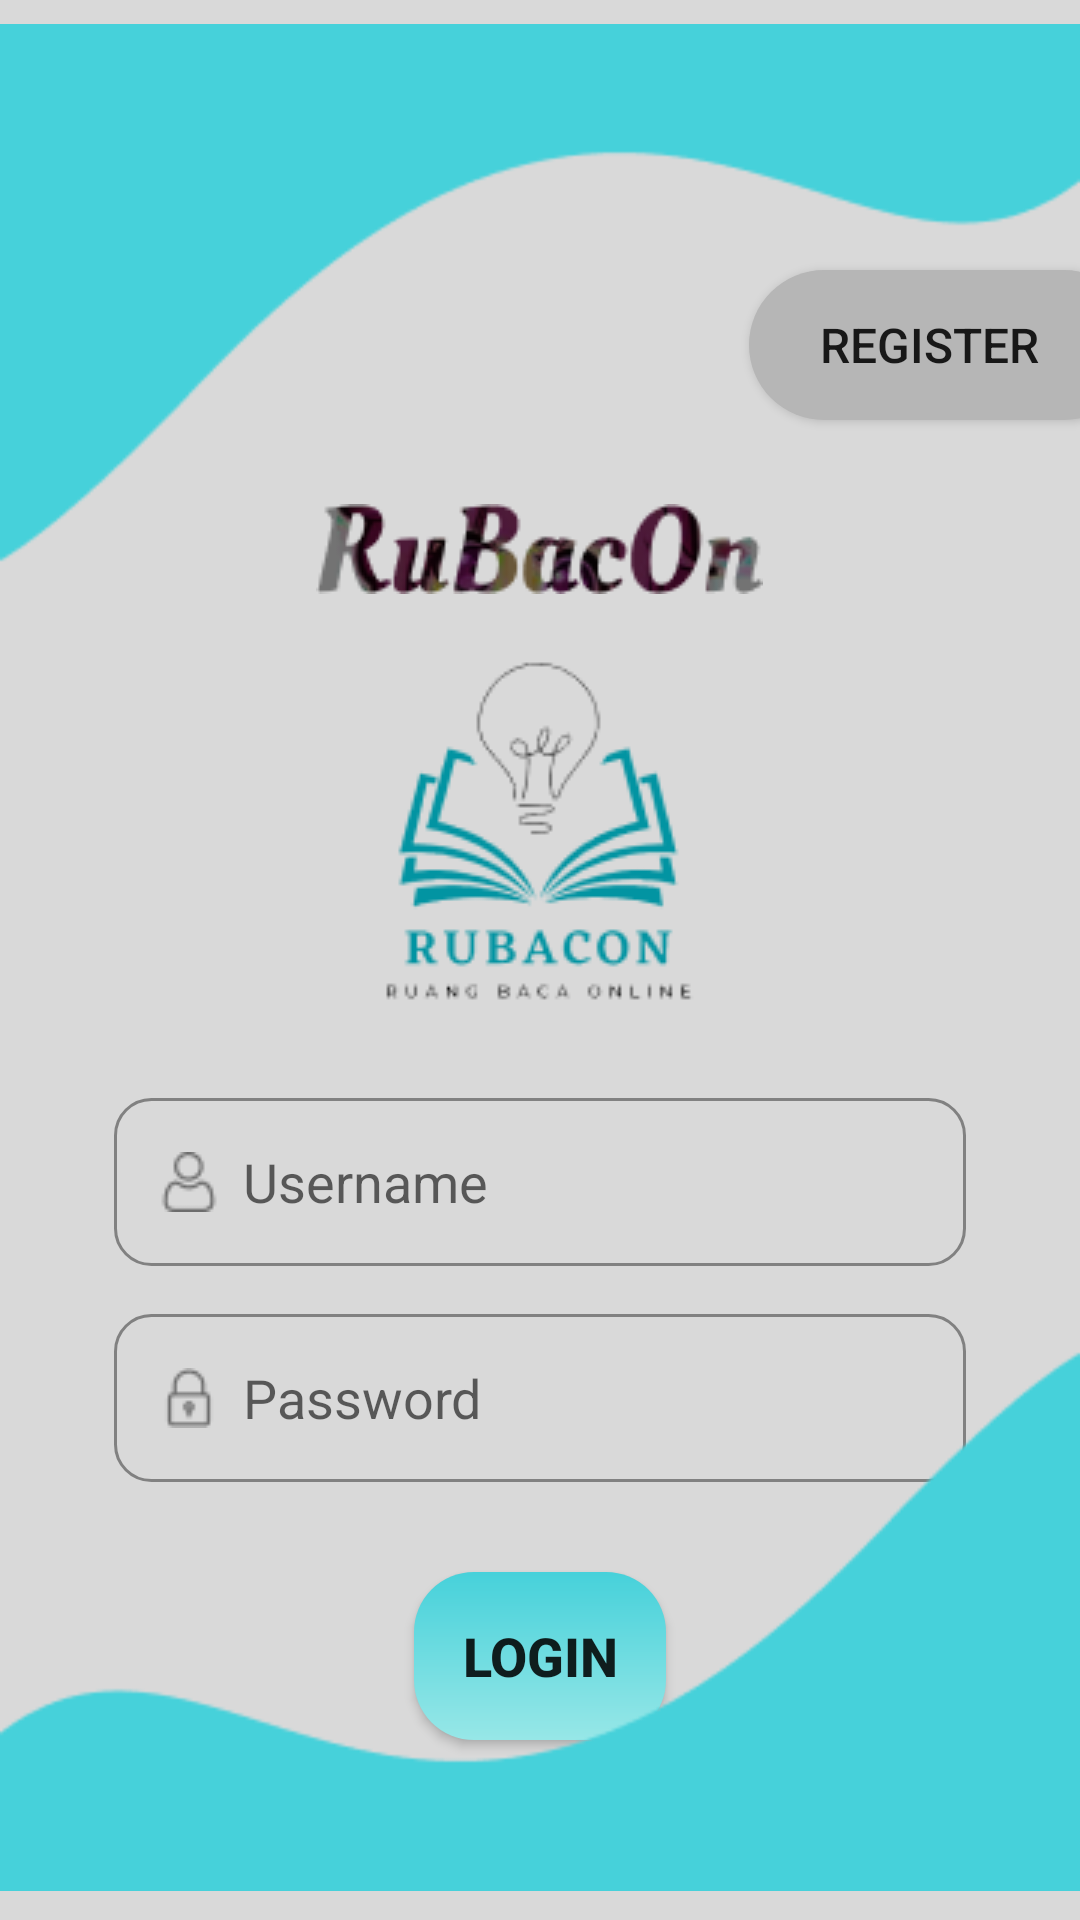

Produce the Android XML layout that renders to this screen, including the resource entries it uses.
<!-- AndroidManifest.xml: application theme Theme.ProjekAkhir -->
<!-- res/layout/activity_main.xml -->
<?xml version="1.0" encoding="utf-8"?>
<RelativeLayout xmlns:android="http://schemas.android.com/apk/res/android"
    xmlns:app="http://schemas.android.com/apk/res-auto"
    xmlns:tools="http://schemas.android.com/tools"
    android:layout_width="match_parent"
    android:layout_height="match_parent"
    android:background="@color/background"
    tools:context=".MainActivity">
    
    <ImageView
        android:id="@+id/customShapeTop"
        android:layout_width="460dp"
        android:layout_height="265dp"
        android:layout_marginTop="-32dp"
        android:src="@drawable/customshape"
        />

    <Button
        android:id="@+id/regDir"
        android:layout_width="130dp"
        android:layout_height="50dp"
        android:layout_alignParentTop="true"
        android:layout_alignParentEnd="true"
        android:layout_marginEnd="-20dp"
        android:layout_marginTop="90dp"
        android:background="@drawable/dirbutton"
        android:onClick="toReg"
        android:text="Register"
        android:textSize="16sp"
        android:paddingEnd="10dp"
        />

    <RelativeLayout
        android:id="@+id/formLogin"
        android:layout_width="316dp"
        android:layout_height="450dp"
        android:layout_centerHorizontal="true"
        android:layout_marginTop="150dp">

        <ImageView
            android:id="@+id/textRuBaCon"
            android:layout_width="wrap_content"
            android:layout_height="wrap_content"
            android:layout_marginTop="18dp"
            android:layout_centerHorizontal="true"
            android:src="@drawable/rubacon"
            />

        <ImageView
            android:id="@+id/logoRuBaCon"
            android:layout_width="wrap_content"
            android:layout_height="wrap_content"
            android:layout_below="@+id/textRuBaCon"
            android:layout_marginTop="10dp"
            android:layout_centerHorizontal="true"
            android:src="@drawable/logo"
            />

        <EditText
            android:id="@+id/userLogin"
            android:layout_width="284dp"
            android:layout_height="56dp"
            android:layout_marginTop="30dp"
            android:layout_below="@+id/logoRuBaCon"
            android:layout_centerHorizontal="true"
            android:background="@drawable/shape"
            android:paddingLeft="15dp"
            android:drawableStart="@drawable/username"
            android:drawablePadding="8dp"
            android:hint="@string/username"
            />

        <EditText
            android:id="@+id/passwordLogin"
            android:layout_width="284dp"
            android:layout_height="56dp"
            android:layout_marginTop="16dp"
            android:layout_below="@+id/userLogin"
            android:layout_centerHorizontal="true"
            android:background="@drawable/shape"
            android:paddingLeft="15dp"
            android:drawableStart="@drawable/password"
            android:drawablePadding="8dp"
            android:hint="@string/password"
            />

        <Button
            android:id="@+id/login"
            android:layout_width="84dp"
            android:layout_height="56dp"
            android:layout_marginTop="30dp"
            android:layout_below="@+id/passwordLogin"
            android:layout_centerHorizontal="true"
            android:background="@drawable/secshape"
            android:backgroundTint="@null"
            android:text="LOGIN"
            android:textSize="18dp"
            android:textStyle="bold"
            android:onClick="butLogin"
            />

        
    </RelativeLayout>
    
    <ImageView
        android:id="@+id/customeShapeBottom"
        android:layout_width="460dp"
        android:layout_height="265dp"
        android:layout_alignParentBottom="true"
        android:rotationX="180"
        android:rotationY="180"
        android:src="@drawable/customshape"
        android:layout_marginBottom="-30dp"
        />

</RelativeLayout>
<!-- resources referenced by this layout -->
<resources>
  <color name="background">#D9D9D9</color>
  <!-- drawable customshape: png bitmap (drawable, 2204 bytes) -->
  <!-- drawable dirbutton (drawable) -->
  <?xml version="1.0" encoding="utf-8"?>
  <shape
      android:shape="rectangle"
      xmlns:android="http://schemas.android.com/apk/res/android">
  
      <solid android:color="#B6B6B6"/>
      <corners android:radius="200dp"/>
  
  </shape>
  <!-- drawable logo: png bitmap (drawable, 10058 bytes) -->
  <!-- drawable password: png bitmap (drawable, 400 bytes) -->
  <!-- drawable rubacon: png bitmap (drawable, 7565 bytes) -->
  <!-- drawable secshape (drawable) -->
  <?xml version="1.0" encoding="utf-8"?>
  <shape
      android:shape="rectangle"
      xmlns:android="http://schemas.android.com/apk/res/android">
  
      <gradient
          android:type="linear"
          android:startColor="@color/miku"
          android:endColor="#97E7E7"
          android:angle="270"
          />
  
      <corners
          android:radius="20dp"/>
  
  </shape>
  <!-- drawable shape (drawable) -->
  <?xml version="1.0" encoding="utf-8"?>
  <shape
      android:shape="rectangle"
      xmlns:android="http://schemas.android.com/apk/res/android">
  
      <stroke
          android:color="#818181"
          android:width="1dp"
          />
  
      <corners
          android:radius="12dp"/>
  
  </shape>
  <!-- drawable username: png bitmap (drawable, 497 bytes) -->
  <string name="password">Password</string>
  <string name="username">Username</string>
  <style name="Theme.ProjekAkhir" parent="Theme.AppCompat.DayNight.DarkActionBar">
          
          <item name="colorPrimary">@color/purple_200</item>
          <item name="colorPrimaryVariant">@color/purple_700</item>
          <item name="colorOnPrimary">@color/white</item>
          
          <item name="colorSecondary">@color/teal_200</item>
          <item name="colorSecondaryVariant">@color/teal_700</item>
          <item name="colorOnSecondary">@color/black</item>
          
          <item name="android:statusBarColor">?attr/colorPrimaryVariant</item>
          <item name="android:windowAnimationStyle">@style/CustomActivityAnimation</item>
      </style>
  <color name="miku">#46D1DA</color>
  <color name="purple_200">#FFBB86FC</color>
  <color name="purple_700">#FF3700B3</color>
  <color name="white">#FFFFFFFF</color>
  <color name="teal_200">#FF03DAC5</color>
  <color name="teal_700">#FF018786</color>
  <color name="black">#FF000000</color>
  <style name="CustomActivityAnimation" parent="@android:style/Animation.Activity">
          <item name="android:activityOpenEnterAnimation">@anim/slide_in_right</item>
          <item name="android:activityOpenExitAnimation">@anim/slide_out_left</item>
          <item name="android:activityCloseEnterAnimation">@anim/slide_in_left</item>
          <item name="android:activityCloseExitAnimation">@anim/slide_out_right</item>
      </style>
</resources>
